Labelled photos from "NaiveBayes", an image-classification folder in Natasyaamb/Tugas-Akhir-Naive-Bayes. The possible labels are: bercak daun, daun berkerut, daun berputar, daun menggulung, daun menguning.

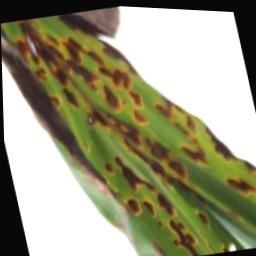
Label: bercak daun

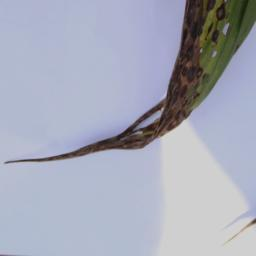
Label: daun berputar

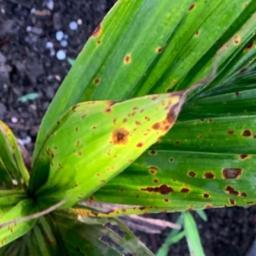
Label: daun menguning

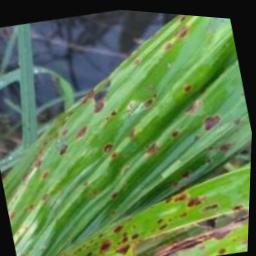
Label: daun berkerut

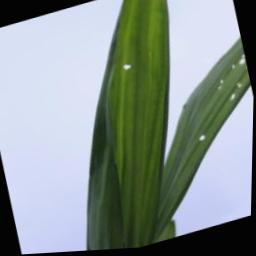
Label: daun berkerut

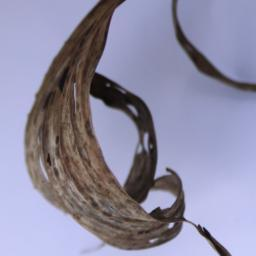
Label: daun menggulung
